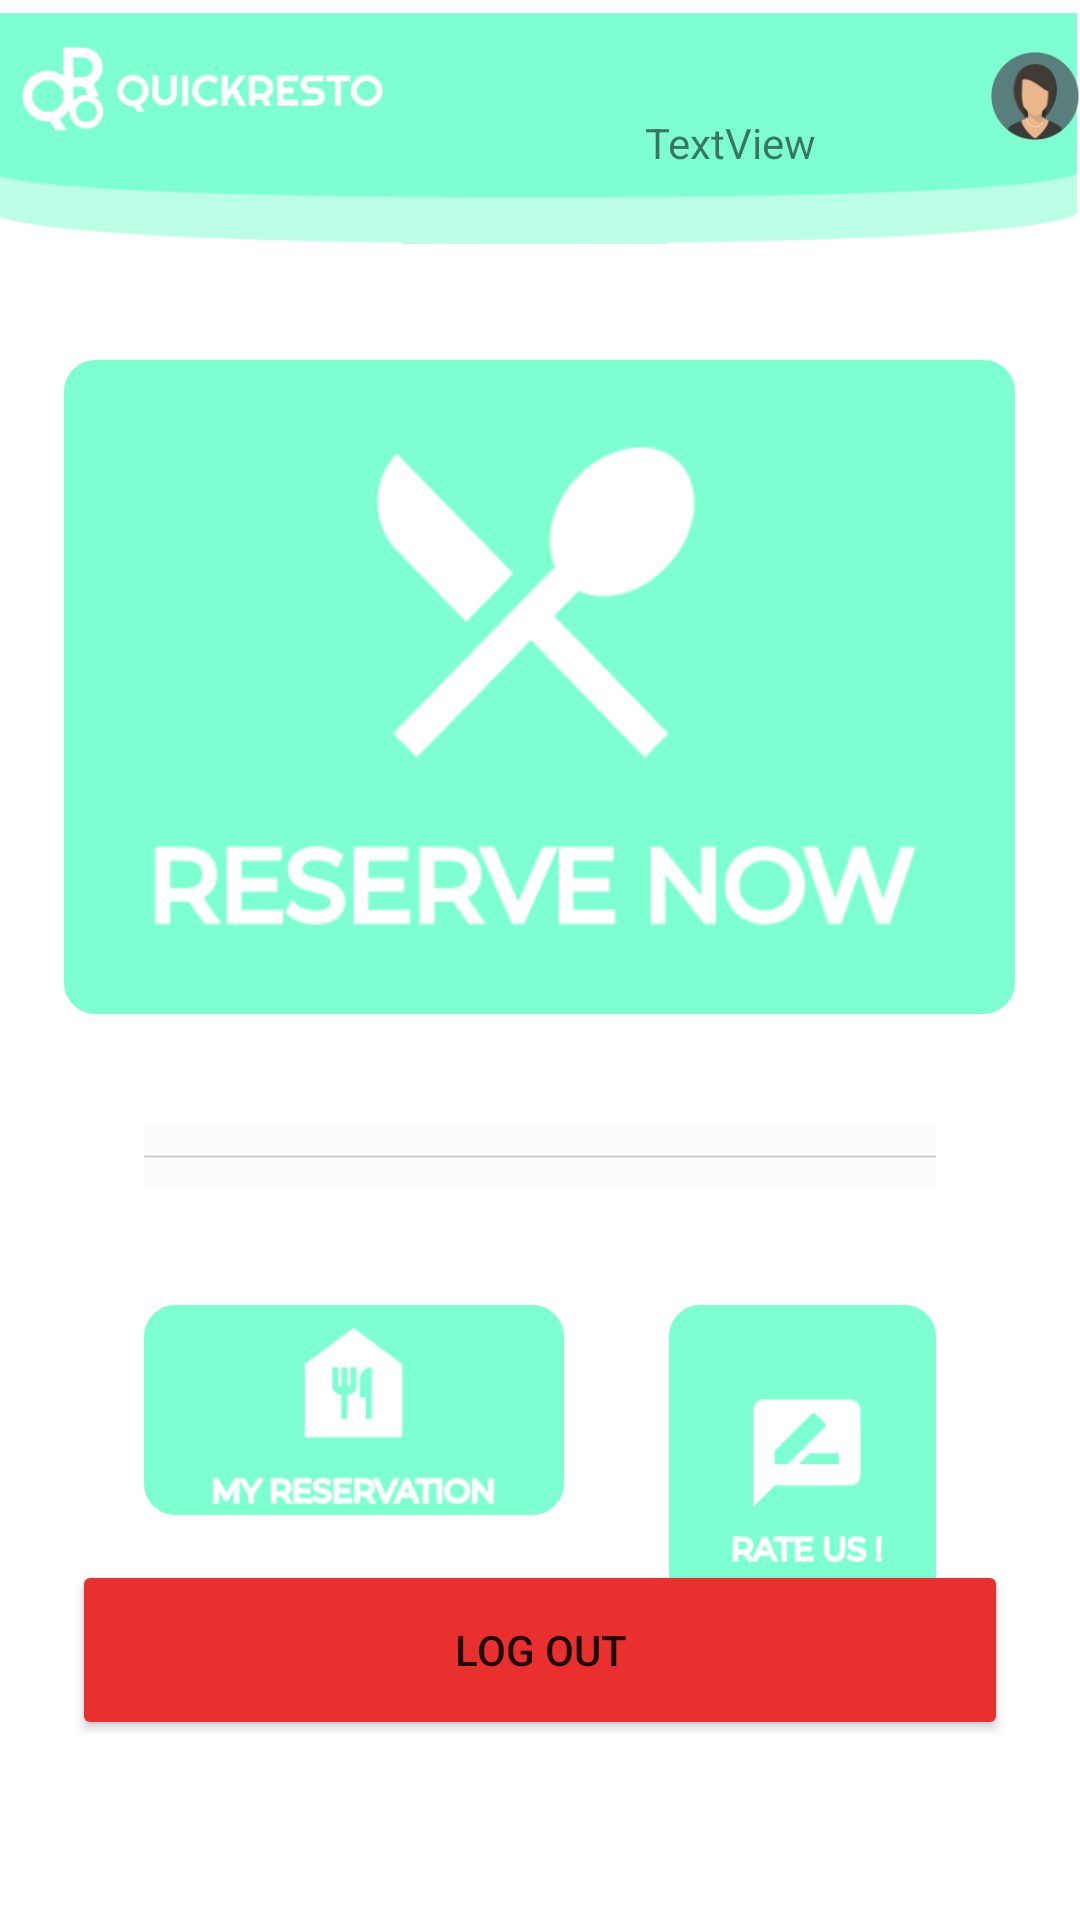

Here is an Android app screen rendered from its layout file. Give the layout XML and the strings, colors and styles it references.
<!-- AndroidManifest.xml: application theme AppTheme -->
<!-- res/layout/activity_home.xml -->
<?xml version="1.0" encoding="utf-8"?>
<RelativeLayout
    xmlns:android="http://schemas.android.com/apk/res/android"
    xmlns:app="http://schemas.android.com/apk/res-auto"
    xmlns:tools="http://schemas.android.com/tools"
    android:layout_width="match_parent"
    android:layout_height="match_parent"
    tools:context=".Home">

    <ImageView
        android:id="@+id/imageView2"
        android:layout_width="match_parent"
        android:layout_height="215dp"
        android:layout_alignParentStart="true"
        android:layout_alignParentEnd="true"
        android:layout_centerHorizontal="true"
        android:layout_marginStart="-3dp"
        android:layout_marginTop="-65dp"
        android:layout_marginEnd="1dp"
        app:srcCompat="@drawable/headline_short" />

    <ImageView
        android:id="@+id/imageView3"
        android:layout_marginTop="345dp"
        android:layout_marginLeft="48dp"
        android:layout_marginRight="48dp"
        android:layout_width="wrap_content"
        android:layout_height="wrap_content"
        android:layout_centerHorizontal="true"
        app:srcCompat="@drawable/line" />

    <ImageButton
        android:id="@+id/rsrvenow"
        android:layout_width="317dp"
        android:layout_height="218dp"
        android:layout_marginTop="120dp"
        android:layout_centerHorizontal="true"
        android:layout_marginBottom="271dp"
        android:scaleType="fitCenter"
        android:background="@drawable/mybutton"
        android:src="@drawable/reserv"/>

    <ImageButton
        android:id="@+id/myreserve"
        android:layout_width="140dp"
        android:layout_height="115dp"
        android:layout_alignParentStart="true"
        android:layout_marginTop="435dp"
        android:layout_marginStart="48dp"
        android:layout_marginBottom="135dp"
        android:src="@drawable/myreserv"
        android:scaleType="fitCenter"
        android:background="@drawable/mybutton" />

    <ImageButton
        android:id="@+id/rate"
        android:layout_width="140dp"
        android:layout_height="115dp"
        android:layout_alignParentStart="true"
        android:layout_alignParentEnd="true"
        android:layout_marginStart="223dp"
        android:layout_marginTop="435dp"
        android:layout_marginEnd="48dp"
        android:background="@drawable/mybutton"
        android:scaleType="fitCenter"
        android:src="@drawable/rate" />

    <Button
        android:id="@+id/out"
        android:layout_width="312dp"
        android:layout_height="60dp"
        android:layout_alignParentBottom="true"
        android:layout_centerHorizontal="true"
        android:layout_marginBottom="60dp"
        android:backgroundTint="#EA2F2F"
        android:text="Log Out" />

    <ImageButton
        android:id="@+id/profil"
        android:layout_width="50dp"
        android:layout_height="50dp"
        android:layout_marginLeft="330dp"
        android:layout_marginTop="7dp"
        android:scaleType="fitCenter"
        android:background="@drawable/profilbtn"
        android:src="@drawable/user" />

    <TextView
        android:id="@+id/UserName"
        android:layout_width="wrap_content"
        android:layout_height="wrap_content"
        android:layout_alignParentTop="true"
        android:layout_alignParentEnd="true"
        android:layout_marginTop="38dp"
        android:layout_marginEnd="88dp"
        android:text="TextView" />


</RelativeLayout>
<!-- resources referenced by this layout -->
<resources>
  <!-- drawable headline_short: png bitmap (drawable-v24, 12682 bytes) -->
  <!-- drawable line: png bitmap (drawable-v24, 550 bytes) -->
  <!-- drawable mybutton (drawable) -->
  <?xml version="1.0" encoding="utf-8"?>
  <selector xmlns:android="http://schemas.android.com/apk/res/android" >
      <item android:state_pressed="true" >
          <shape android:shape="rectangle"  >
              <corners android:radius="10dip" />
              <stroke android:width="1dip" android:color="#7EFFD1" />
              <gradient android:angle="-90" android:startColor="#7EFFD1" android:endColor="#7EFFD1"  />
          </shape>
      </item>
      <item android:state_focused="true">
          <shape android:shape="rectangle"  >
              <corners android:radius="10dip" />
              <stroke android:width="1dip" android:color="#7EFFD1" />
              <solid android:color="#7EFFD1"/>
          </shape>
      </item>
      <item >
          <shape android:shape="rectangle"  >
              <corners android:radius="10dip" />
              <stroke android:width="1dip" android:color="#7EFFD1" />
              <gradient android:angle="-90" android:startColor="#7EFFD1" android:endColor="#7EFFD1" />
          </shape>
      </item>
  </selector>
  <!-- drawable myreserv: png bitmap (drawable-v24, 3669 bytes) -->
  <!-- drawable profilbtn (drawable) -->
  <?xml version="1.0" encoding="utf-8"?>
  <selector xmlns:android="http://schemas.android.com/apk/res/android" >
      <item >
          <shape android:shape="rectangle">
              <corners android:radius="200dip" />
          </shape>
      </item>
  </selector>
  <!-- drawable rate: png bitmap (drawable, 14266 bytes) -->
  <!-- drawable reserv: png bitmap (drawable-v24, 8894 bytes) -->
  <!-- drawable user: png bitmap (drawable, 6223 bytes) -->
  <style name="AppTheme" parent="Theme.MaterialComponents.Light.NoActionBar">
          
          <item name="colorPrimary">@color/colorPrimary</item>
          <item name="colorPrimaryDark">@color/colorPrimaryDark</item>
          <item name="colorAccent">@color/colorAccent</item>
      </style>
  <color name="colorPrimary">#2DD881</color>
  <color name="colorPrimaryDark">#1C0B19</color>
  <color name="colorAccent">#03DAC5</color>
</resources>
